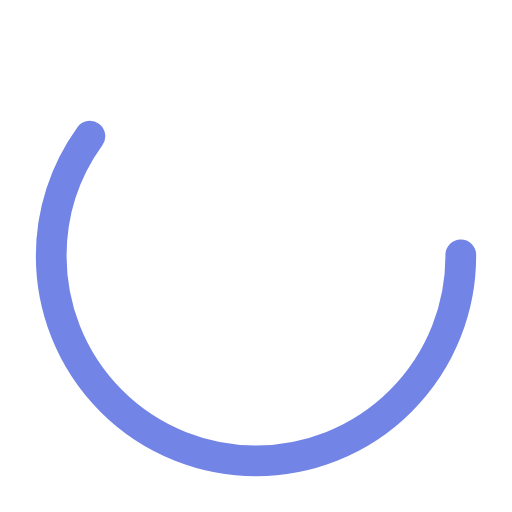
t = 0.00 s
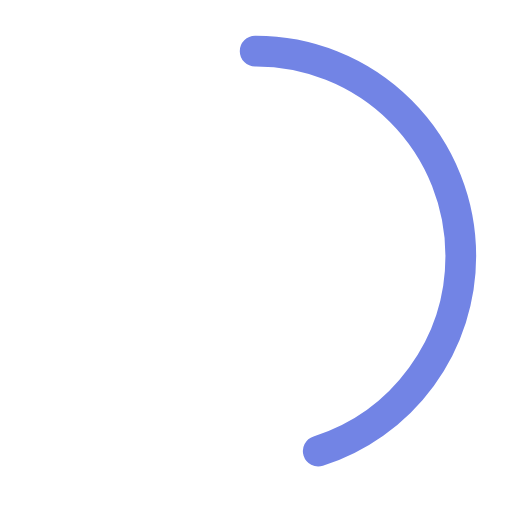
t = 0.25 s
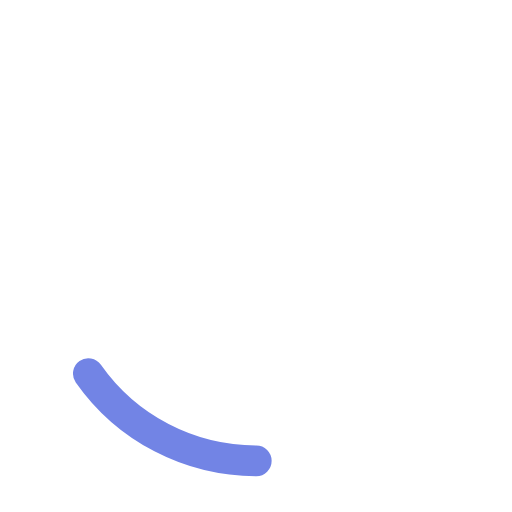
t = 0.75 s
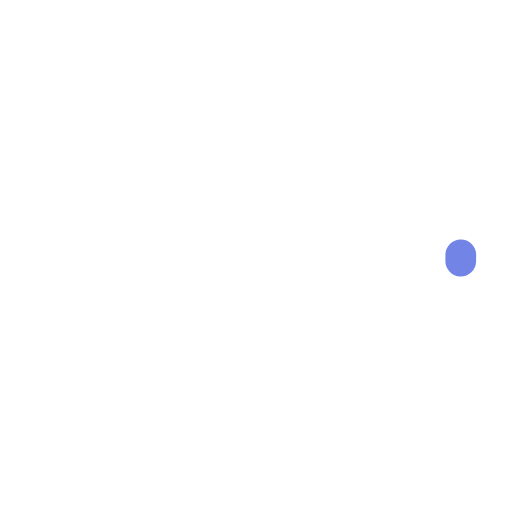
t = 1.00 s
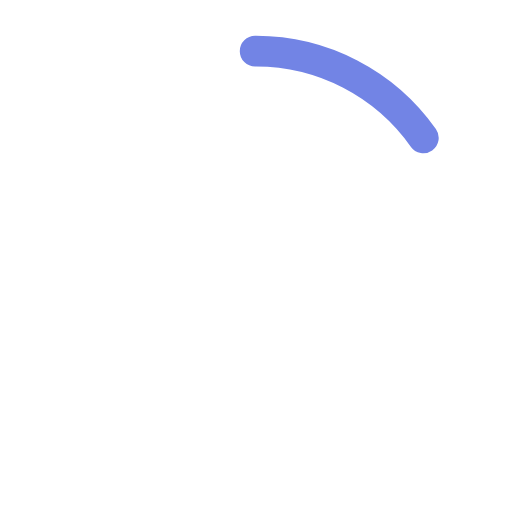
t = 1.25 s
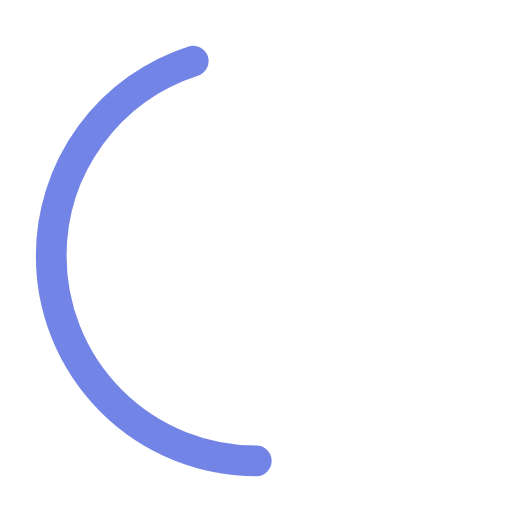
t = 1.75 s

The animated SVG that drew these frames (rendered in a browser with its animation timeline set to each time). Animation: 2 SMIL elements (animate=2); one cycle of 2.00 s, repeats indefinitely.

<?xml version="1.0" encoding="utf-8"?><svg width='120px' height='120px' xmlns="http://www.w3.org/2000/svg" viewBox="0 0 100 100" preserveAspectRatio="xMidYMid" class="uil-ring-alt"><rect x="0" y="0" width="100" height="100" fill="none" class="bk"></rect><circle cx="50" cy="50" r="40" stroke="rgba(255,255,255,0.109)" fill="none" stroke-width="10" stroke-linecap="round"></circle><circle cx="50" cy="50" r="40" stroke="#7284e5" fill="none" stroke-width="6" stroke-linecap="round"><animate attributeName="stroke-dashoffset" dur="2s" repeatCount="indefinite" from="0" to="502"></animate><animate attributeName="stroke-dasharray" dur="2s" repeatCount="indefinite" values="150.6 100.4;1 250;150.6 100.4"></animate></circle></svg>
